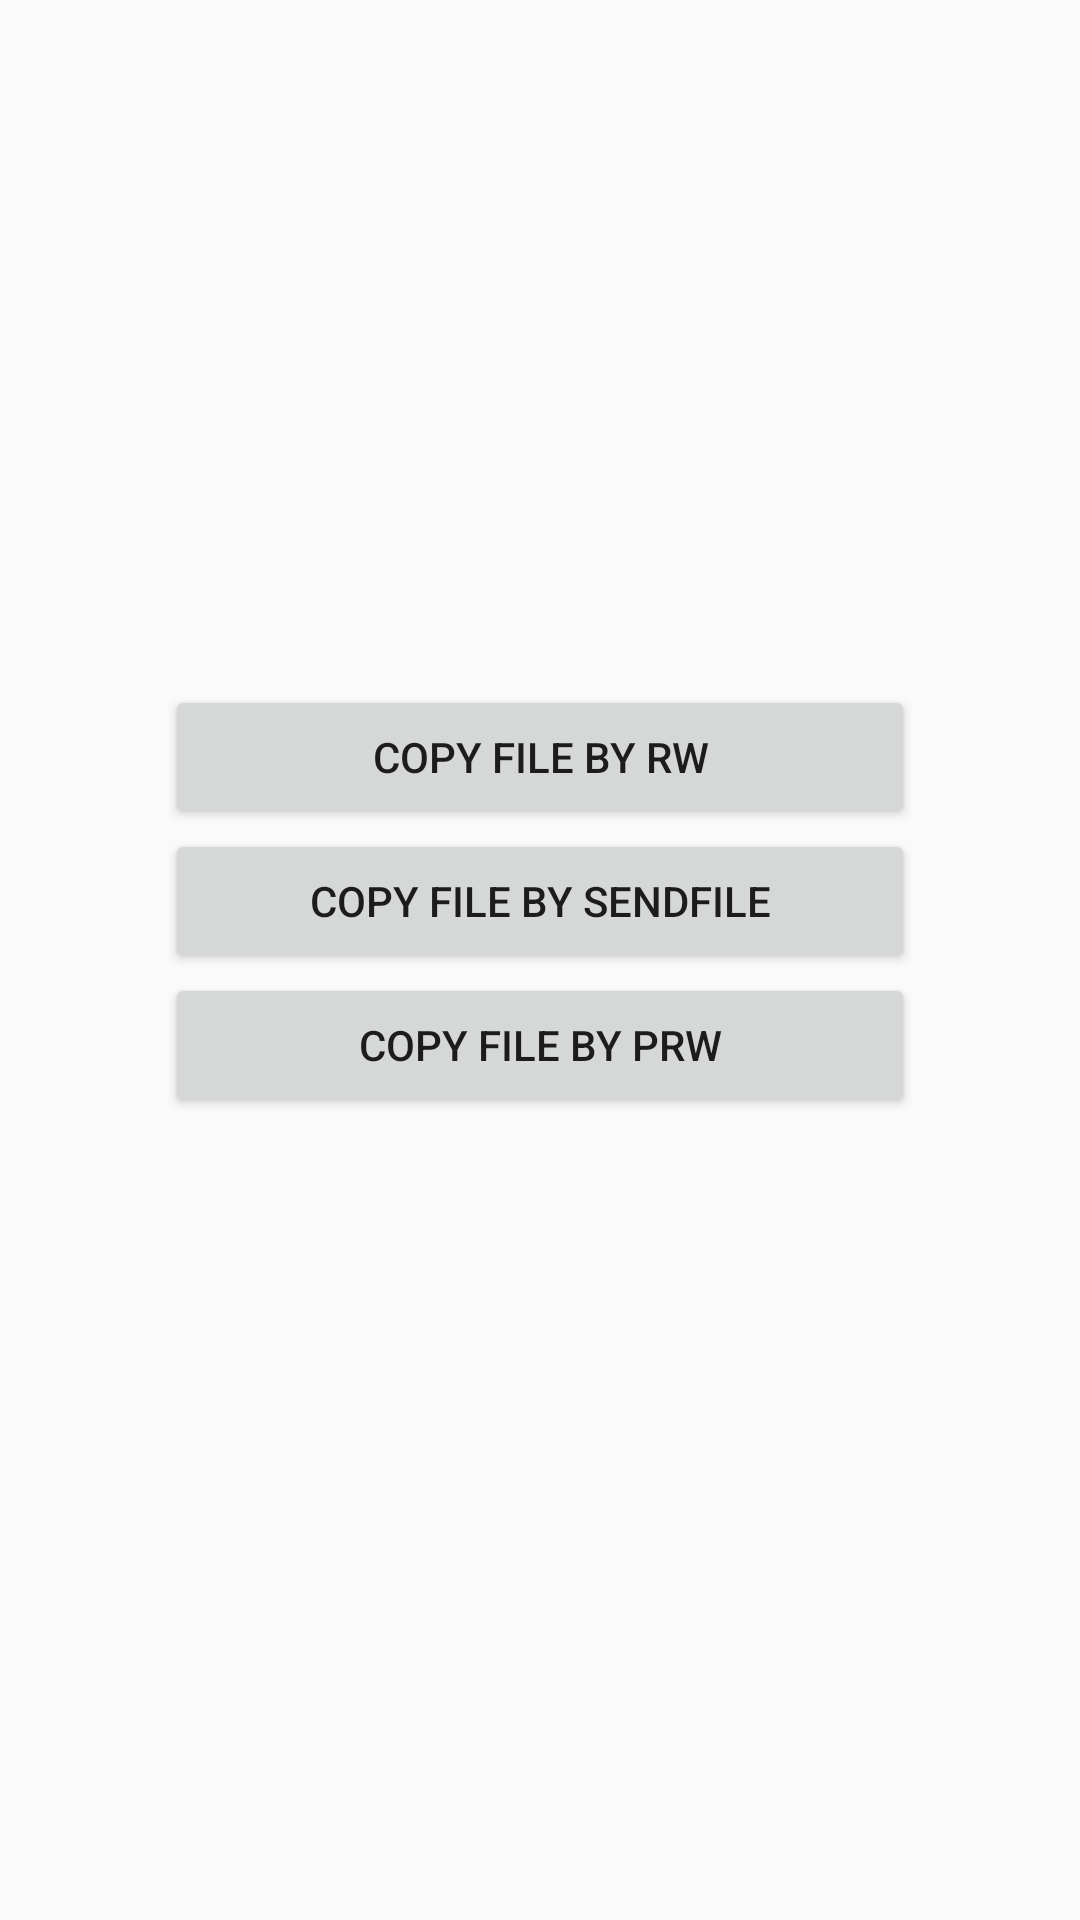

The Android layout XML behind this screen, and the referenced resources:
<!-- AndroidManifest.xml: application theme AppTheme -->
<!-- res/layout/activity_copy.xml -->
<?xml version="1.0" encoding="utf-8"?>
<LinearLayout xmlns:android="http://schemas.android.com/apk/res/android"
    xmlns:app="http://schemas.android.com/apk/res-auto"
    xmlns:tools="http://schemas.android.com/tools"
    android:layout_width="match_parent"
    android:layout_height="match_parent"
    android:gravity="center"
    android:orientation="vertical"
    tools:context=".view.copy.CopyActivity">

    <Button
        android:id="@+id/copy"
        android:layout_width="250dp"
        android:layout_height="wrap_content"
        android:gravity="center"
        android:text="copy file by rw"/>
    <Button
        android:id="@+id/copy2"
        android:layout_width="250dp"
        android:layout_height="wrap_content"
        android:gravity="center"
        android:text="copy file by sendfile"/>
    <Button
        android:id="@+id/copy3"
        android:layout_width="250dp"
        android:layout_height="wrap_content"
        android:gravity="center"
        android:text="copy file by prw"/>

    <ProgressBar
        android:visibility="invisible"
        android:layout_width="200dp"
        android:layout_height="wrap_content"
        android:id="@+id/progressBar_1"
        android:gravity="center"
        style="@android:style/Widget.ProgressBar.Horizontal"
        android:max="100"
        />
    <TextView
        android:layout_width="wrap_content"
        android:layout_height="wrap_content"
        android:id="@+id/pressent"
        android:visibility="invisible"
        />

</LinearLayout>
<!-- resources referenced by this layout -->
<resources>
  <style name="AppTheme" parent="Theme.AppCompat.Light.DarkActionBar">
          
          <item name="colorPrimary">@color/colorPrimary</item>
          <item name="colorPrimaryDark">@color/colorPrimaryDark</item>
          <item name="colorAccent">@color/colorAccent</item>
      </style>
  <color name="colorPrimary">#6200EE</color>
  <color name="colorPrimaryDark">#3700B3</color>
  <color name="colorAccent">#03DAC5</color>
</resources>
